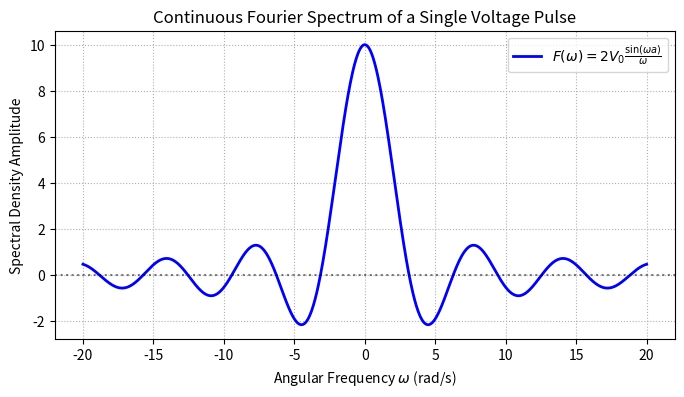

Recreate this plot in Python.
import numpy as np
import matplotlib.pyplot as plt

# Given physical constants
V0 = 5.0  # Pulse height (Volts)
a = 1.0   # Half-width (seconds)

# Continuous frequency array sweep
omega = np.linspace(-20, 20, 1000)

# Continuous analytical expression calculation
# Avoiding division by zero at omega = 0
F_omega = np.where(omega == 0, 2 * V0 * a, 2 * V0 * np.sin(omega * a) / omega)

plt.figure(figsize=(8, 4))
plt.plot(omega, F_omega, 'b-', linewidth=2, label='$F(\omega) = 2V_0\\frac{\\sin(\\omega a)}{\\omega}$')
plt.axhline(0, color='black', linestyle=':', alpha=0.5)
plt.title("Continuous Fourier Spectrum of a Single Voltage Pulse")
plt.xlabel("Angular Frequency $\omega$ (rad/s)")
plt.ylabel("Spectral Density Amplitude")
plt.grid(True, linestyle=':')
plt.legend()
plt.show()
